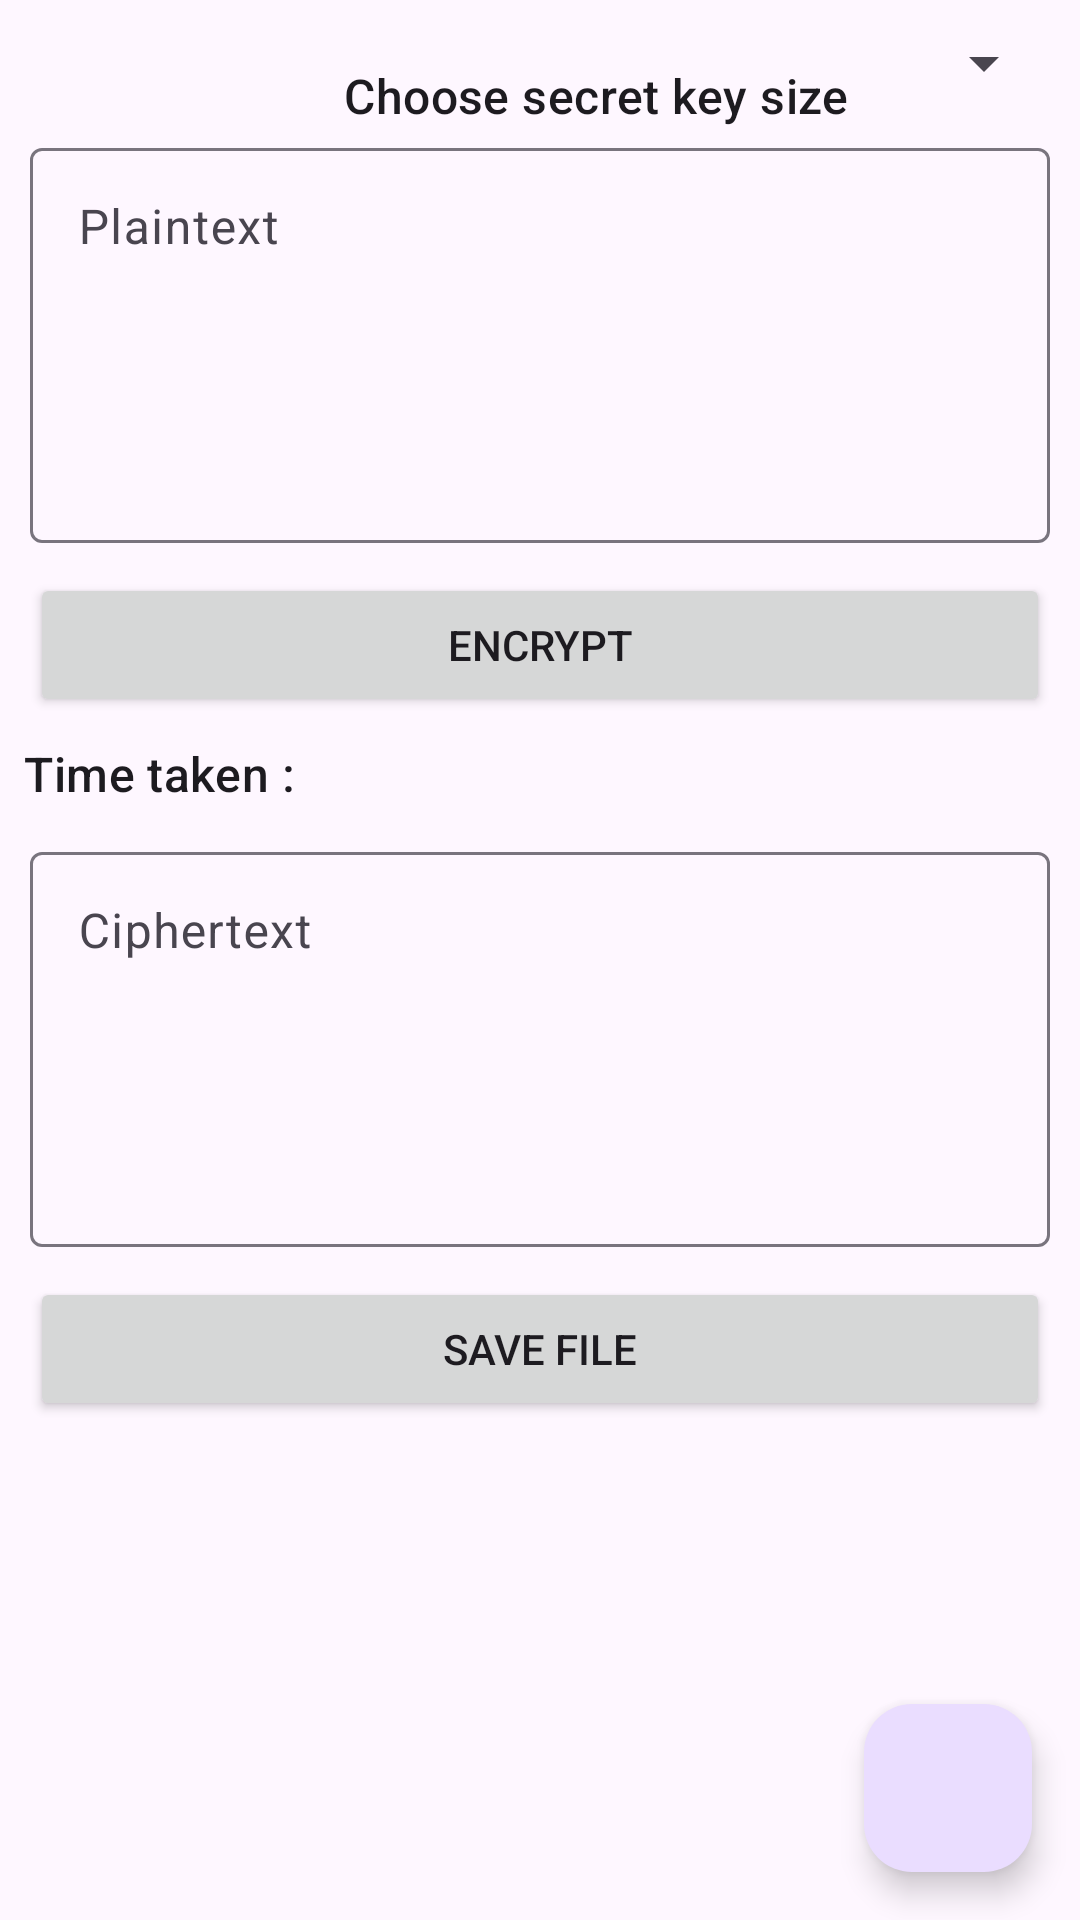

Android layout source for this screen:
<!-- AndroidManifest.xml: application theme Theme.AesEncryption -->
<!-- res/layout/fragment_encryption.xml -->
<?xml version="1.0" encoding="utf-8"?>
<androidx.constraintlayout.widget.ConstraintLayout xmlns:android="http://schemas.android.com/apk/res/android"
    xmlns:app="http://schemas.android.com/apk/res-auto"
    android:layout_width="match_parent"
    android:layout_height="match_parent"
    xmlns:tools="http://schemas.android.com/tools"
    android:orientation="vertical"
    tools:context=".EncryptionFragment">
    <TextView
        android:layout_width="wrap_content"
        android:layout_height="wrap_content"
        android:layout_marginTop="8dp"
        android:layout_marginEnd="8dp"
        android:padding="13dp"
        android:textAppearance="?textAppearanceListItemSmall"
        android:text="@string/choose_secret_key_size"
        app:layout_constraintEnd_toStartOf="@id/key_size_picker"
        app:layout_constraintTop_toTopOf="parent" />

    <Spinner
        android:id="@+id/key_size_picker"
        android:layout_width="wrap_content"
        android:layout_height="wrap_content"
        android:layout_gravity="end"
        android:layout_marginTop="8dp"
        android:layout_marginEnd="8dp"
        android:padding="13dp"
        app:layout_constraintEnd_toEndOf="parent"
        app:layout_constraintTop_toTopOf="parent" />

    <com.google.android.material.textfield.TextInputLayout
        android:id="@+id/input_layout"
        style="TextInputLayout"
        android:layout_width="match_parent"
        android:layout_height="wrap_content"
        android:layout_margin="10dp"
        app:layout_constraintEnd_toEndOf="parent"
        app:layout_constraintStart_toStartOf="parent"
        app:layout_constraintTop_toBottomOf="@+id/key_size_picker">

        <com.google.android.material.textfield.TextInputEditText
            android:id="@+id/input_edit_text"
            android:layout_width="match_parent"
            android:layout_height="match_parent"
            android:gravity="top"
            android:hint="@string/plaintext"
            android:lines="5"
            android:maxLines="5"/>
    </com.google.android.material.textfield.TextInputLayout>

    <Button
        android:id="@+id/encrypt_button"
        android:layout_width="match_parent"
        android:layout_height="wrap_content"
        android:layout_margin="10dp"
        android:text="@string/encrypt"
        app:layout_constraintEnd_toEndOf="parent"
        app:layout_constraintStart_toStartOf="parent"
        app:layout_constraintTop_toBottomOf="@+id/input_layout" />

    <com.google.android.material.textfield.TextInputLayout
        android:id="@+id/output_layout"
        style="TextInputLayout"
        android:layout_width="match_parent"
        android:layout_height="wrap_content"
        android:layout_margin="10dp"
        app:layout_constraintEnd_toEndOf="parent"
        app:layout_constraintStart_toStartOf="parent"
        app:layout_constraintTop_toBottomOf="@id/time_taken_label">

        <com.google.android.material.textfield.TextInputEditText
            android:id="@+id/output"
            android:layout_width="match_parent"
            android:layout_height="match_parent"
            android:gravity="top"
            android:hint="@string/ciphertext"
            android:lines="5"
            android:maxLines="5"/>
    </com.google.android.material.textfield.TextInputLayout>

    <TextView
        android:id="@+id/time_taken_label"
        android:layout_width="wrap_content"
        android:layout_height="wrap_content"
        android:layout_marginStart="8dp"
        android:layout_marginTop="8dp"
        android:textAppearance="?textAppearanceTitleMedium"
        android:text="@string/time_taken"
        app:layout_constraintStart_toStartOf="parent"
        app:layout_constraintTop_toBottomOf="@id/encrypt_button" />
    <TextView
        android:id="@+id/time_taken"
        android:layout_width="wrap_content"
        android:layout_height="wrap_content"
        android:layout_marginStart="8dp"
        android:layout_marginTop="8dp"
        android:textAppearance="?textAppearanceTitleMedium"
        tools:text="10"
        app:layout_constraintStart_toEndOf="@id/time_taken_label"
        app:layout_constraintTop_toBottomOf="@id/encrypt_button"/>
    <Button
        android:id="@+id/save"
        android:layout_width="match_parent"
        android:layout_height="wrap_content"
        app:layout_constraintEnd_toEndOf="parent"
        app:layout_constraintStart_toStartOf="parent"
        app:layout_constraintTop_toBottomOf="@id/output_layout"
        android:layout_margin="10dp"
        android:text="@string/save_file"/>
    <com.google.android.material.floatingactionbutton.FloatingActionButton
        android:id="@+id/add"
        android:layout_width="wrap_content"
        android:layout_height="wrap_content"
        android:src="@drawable/baseline_add_24"
        android:contentDescription="@string/add_file"
        android:layout_marginEnd="16dp"
        android:layout_marginBottom="16dp"
        android:layout_gravity="end|bottom"
        app:layout_constraintBottom_toBottomOf="parent"
        app:layout_constraintEnd_toEndOf="parent"
        />
</androidx.constraintlayout.widget.ConstraintLayout>
<!-- resources referenced by this layout -->
<resources>
  <string name="add_file">Add file</string>
  <string name="choose_secret_key_size">Choose secret key size</string>
  <string name="ciphertext">Ciphertext</string>
  <string name="encrypt">Encrypt</string>
  <string name="plaintext">Plaintext</string>
  <string name="save_file">Save file</string>
  <string name="time_taken">Time taken : </string>
  <style name="Theme.AesEncryption" parent="Base.Theme.AesEncryption" />
  <style name="Base.Theme.AesEncryption" parent="Theme.Material3.DayNight.NoActionBar">
          
          
      </style>
</resources>
